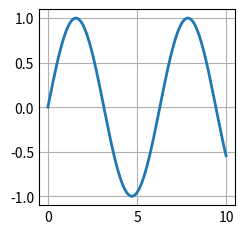

Source code (Python):
from sympy import solve, parse_expr
from sympy.parsing.sympy_parser import standard_transformations, implicit_multiplication_application
from time import time
import matplotlib.pyplot as plt
import numpy as np

transformations = (standard_transformations + (implicit_multiplication_application,))


def x(formula):
    start_time = time()

    def map_operations(formula_str):
        return formula_str.replace("^", "**").replace("=", "-")

    f = parse_expr(map_operations(formula), transformations=transformations)
    roots = solve(f)
    end_time = time()

    return f'{roots} затрачено времени {end_time - start_time}'


def arithmetic(*args):
    try:
        return eval(*args)
    except:
        return 'Ошибка ввода'


def func(x_list, y_func):
    plt.style.use('_mpl-gallery')
    try:
        if len(x_list) != 2:
            x0, x1, x2 = 0, 10, 100
        else:
            x0, x1, x2 = x_list
        x = np.linspace(x0, x1, x2)
        y = eval(y_func)
        fig, ax = plt.subplots()
        ax.plot(x, y, linewidth=2.0)
    except:
        print('ошибка ввода')

    plt.show()

func([], 'np.sin(x)')
